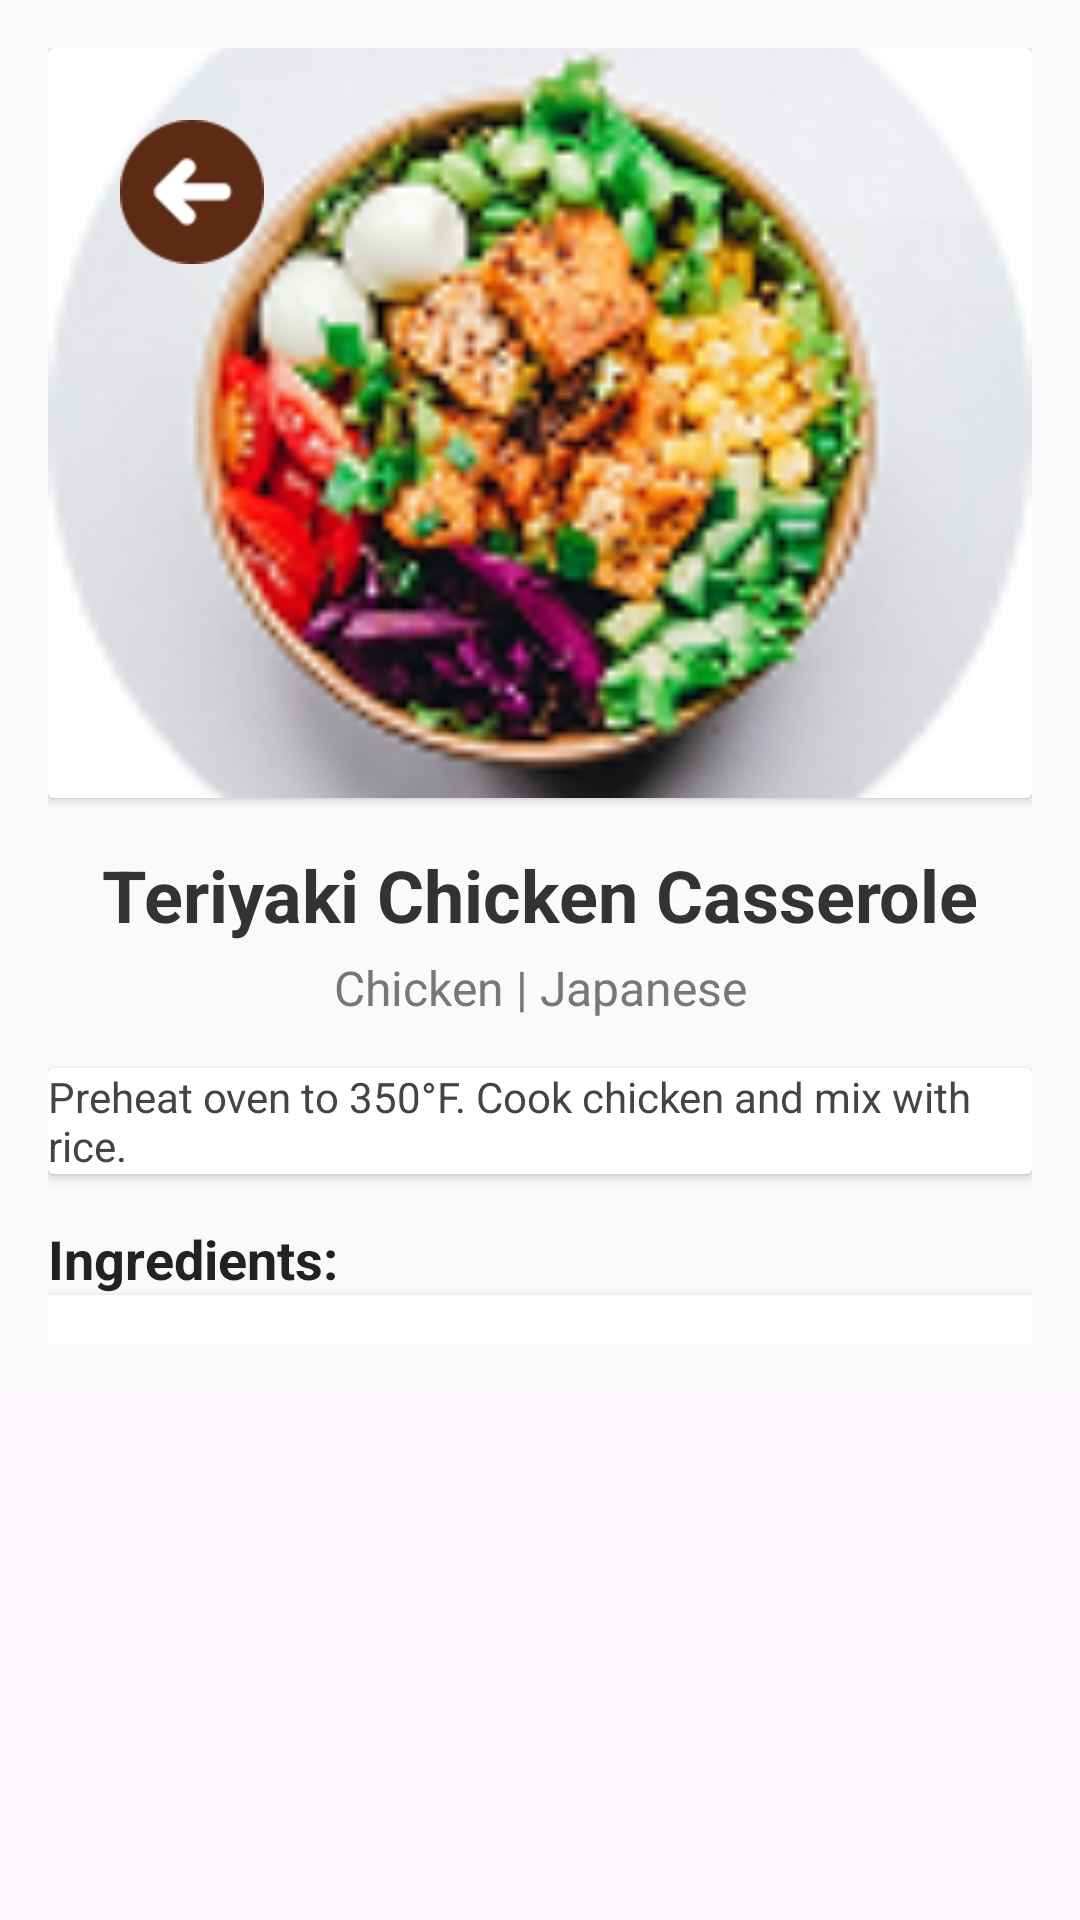

The Android layout XML behind this screen, and the referenced resources:
<!-- AndroidManifest.xml: application theme Theme.Yumlyst -->
<!-- res/layout/fragment_offline_details.xml -->
<?xml version="1.0" encoding="utf-8"?>
<androidx.constraintlayout.widget.ConstraintLayout xmlns:android="http://schemas.android.com/apk/res/android"
    xmlns:app="http://schemas.android.com/apk/res-auto"
    xmlns:tools="http://schemas.android.com/tools"
    android:id="@+id/Details_page"
    android:layout_width="match_parent"
    android:layout_height="match_parent">
    
    <ScrollView
        android:id="@+id/scrollView"
        android:layout_width="match_parent"
        android:layout_height="0dp"
        android:background="#FAFAFA"
        android:fillViewport="true"
        android:padding="16dp"
        app:layout_constraintEnd_toEndOf="parent"
        app:layout_constraintStart_toStartOf="parent"
        app:layout_constraintTop_toTopOf="parent">

        <androidx.constraintlayout.widget.ConstraintLayout
            android:layout_width="match_parent"
            android:layout_height="match_parent">
            
            <ImageButton
                android:id="@+id/btnImage"
                android:layout_width="64dp"
                android:layout_height="64dp"
                android:layout_marginStart="16dp"
                android:layout_marginTop="16dp"
                android:background="?attr/selectableItemBackground"
                android:clickable="true"
                android:contentDescription="@string/go_back"
                android:elevation="12dp"
                android:focusable="true"
                android:padding="8dp"

                android:scaleType="centerInside"
                android:src="@drawable/previous"
                app:layout_constraintStart_toStartOf="parent"
                app:layout_constraintTop_toTopOf="parent" />
            
            <androidx.cardview.widget.CardView
                android:id="@+id/mealImageContainer"
                android:layout_width="0dp"
                android:layout_height="250dp"
                android:clipChildren="true"
                android:clipToPadding="true"
                android:elevation="6dp"
                android:radius="16dp"
                app:layout_constraintEnd_toEndOf="parent"
                app:layout_constraintStart_toStartOf="parent"
                app:layout_constraintTop_toTopOf="parent">

                <ImageView
                    android:id="@+id/mealImage"
                    android:layout_width="match_parent"
                    android:layout_height="match_parent"
                    android:scaleType="centerCrop"
                    android:src="@drawable/food_dish" />
            </androidx.cardview.widget.CardView>


            
            <TextView
                android:id="@+id/mealDetailsName"
                android:layout_width="wrap_content"
                android:layout_height="wrap_content"
                android:paddingTop="16dp"
                android:text="Teriyaki Chicken Casserole"
                android:textColor="#333"
                android:textSize="24sp"
                android:textStyle="bold"
                app:layout_constraintEnd_toEndOf="parent"
                app:layout_constraintStart_toStartOf="parent"
                app:layout_constraintTop_toBottomOf="@id/mealImageContainer" />

            
            <TextView
                android:id="@+id/mealCategoryArea"
                android:layout_width="wrap_content"
                android:layout_height="wrap_content"
                android:paddingTop="4dp"
                android:paddingBottom="16dp"
                android:text="Chicken | Japanese"
                android:textColor="#777"
                android:textSize="16sp"
                app:layout_constraintEnd_toEndOf="parent"
                app:layout_constraintStart_toStartOf="parent"
                app:layout_constraintTop_toBottomOf="@id/mealDetailsName" />

            
            <androidx.cardview.widget.CardView
                android:id="@+id/mealInstructionsContainer"
                android:layout_width="0dp"
                android:layout_height="wrap_content"
                android:elevation="4dp"
                android:padding="12dp"
                android:radius="12dp"
                app:layout_constraintEnd_toEndOf="parent"
                app:layout_constraintStart_toStartOf="parent"
                app:layout_constraintTop_toBottomOf="@id/mealCategoryArea">

                <TextView
                    android:id="@+id/mealInstructions"
                    android:layout_width="match_parent"
                    android:layout_height="wrap_content"
                    android:text="Preheat oven to 350°F. Cook chicken and mix with rice."
                    android:textColor="#444"
                    android:textSize="14sp" />
            </androidx.cardview.widget.CardView>

            
            <TextView
                android:id="@+id/mealIngredients"
                android:layout_width="wrap_content"
                android:layout_height="wrap_content"
                android:paddingTop="16dp"
                android:text="Ingredients:"
                android:textColor="#222"
                android:textSize="18sp"
                android:textStyle="bold"
                app:layout_constraintStart_toStartOf="parent"
                app:layout_constraintTop_toBottomOf="@id/mealInstructionsContainer" />

            <androidx.recyclerview.widget.RecyclerView
                android:id="@+id/ingredientsRecyclerView"
                android:layout_width="0dp"
                android:layout_height="wrap_content"
                android:background="#FFFFFF"
                android:elevation="4dp"
                android:nestedScrollingEnabled="false"
                android:padding="8dp"
                app:layoutManager="androidx.recyclerview.widget.LinearLayoutManager"
                app:layout_constraintEnd_toEndOf="parent"
                app:layout_constraintStart_toStartOf="parent"
                app:layout_constraintTop_toBottomOf="@id/mealIngredients"
                tools:listitem="@layout/details_card" />

        </androidx.constraintlayout.widget.ConstraintLayout>
    </ScrollView>

    

</androidx.constraintlayout.widget.ConstraintLayout>
<!-- res/layout/details_card.xml (included above) -->
<?xml version="1.0" encoding="utf-8"?>
<androidx.cardview.widget.CardView xmlns:android="http://schemas.android.com/apk/res/android"
    xmlns:app="http://schemas.android.com/apk/res-auto"
    android:id="@+id/detais_card"
    android:layout_width="match_parent"
    android:layout_height="wrap_content"
    android:layout_margin="8dp"
    android:backgroundTint="@color/whole_app_color"
    android:elevation="8dp"
    app:cardCornerRadius="12dp"
    app:cardElevation="4dp"
    app:cardUseCompatPadding="true">

    <LinearLayout
        android:layout_width="match_parent"
        android:layout_height="wrap_content"
        android:gravity="center_vertical"
        android:orientation="horizontal"
        android:padding="12dp">

        


        <androidx.cardview.widget.CardView
            android:id="@+id/ingredient_image_card"
            android:layout_width="64dp"
            android:layout_height="64dp"
            android:elevation="8dp"
            app:cardCornerRadius="100dp">

            <ImageView
                android:id="@+id/hamad3"
                android:layout_width="64dp"
                android:layout_height="64dp"
                android:layout_marginEnd="12dp"
                android:contentDescription="Ingredient Image"
                android:padding="8dp"
                android:scaleType="fitXY"
                android:src="@drawable/ic_launcher_background" />


        </androidx.cardview.widget.CardView>


        
        <LinearLayout
            android:layout_width="0dp"
            android:layout_height="wrap_content"
            android:layout_marginStart="16dp"
            android:layout_weight="1"
            android:orientation="horizontal">

            <TextView
                android:id="@+id/hamada2"
                android:layout_width="wrap_content"
                android:layout_height="wrap_content"
                android:text="Measurement"
                android:textColor="@color/app_color"
                android:textSize="14sp"
                android:textStyle="bold" />

            <TextView
                android:id="@+id/hamada"
                android:layout_width="wrap_content"
                android:layout_height="wrap_content"
                android:layout_marginStart="16dp"
                android:text="Ingredient Name"
                android:textColor="@color/app_color"
                android:textSize="16sp"
                android:textStyle="bold" />

        </LinearLayout>

    </LinearLayout>

</androidx.cardview.widget.CardView>
<!-- resources referenced by this layout -->
<resources>
  <color name="app_color">#80401E</color>
  <color name="whole_app_color">#D9D9D9</color>
  <!-- drawable food_dish: png bitmap (drawable, 29193 bytes) -->
  <!-- drawable previous: png bitmap (drawable, 2036 bytes) -->
  <string name="go_back">Go back</string>
  <style name="Theme.Yumlyst" parent="Base.Theme.Yumlyst" />
  <style name="Base.Theme.Yumlyst" parent="Theme.Material3.DayNight.NoActionBar">
          
          
      </style>
</resources>
